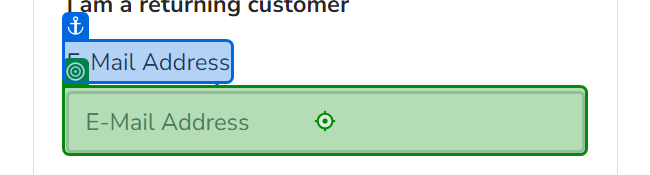
Task: Test Automation Project
Workflow: EToE-testcase

Step 1: type [email] into 'E-Mail Address'

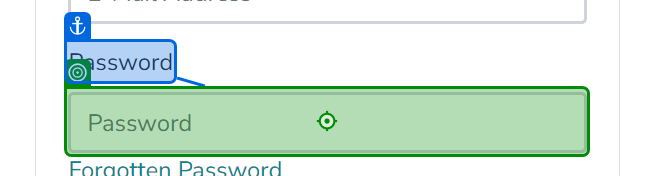
Step 2: type [pwd] into 'Password'

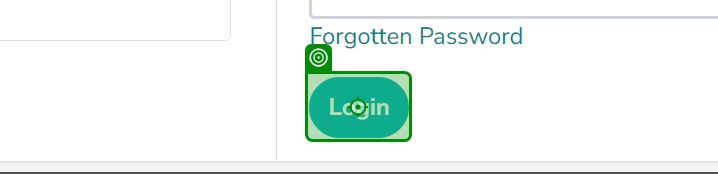
Step 3: click on 'Login'

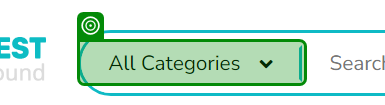
Step 4: select "Phones & PDAs" in 'All Categories'

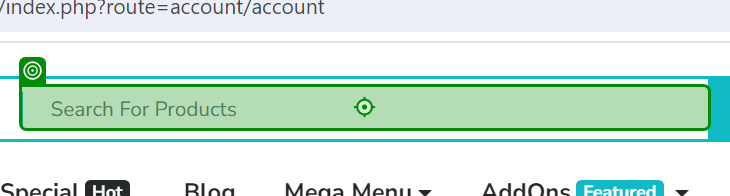
Step 5: type [product]

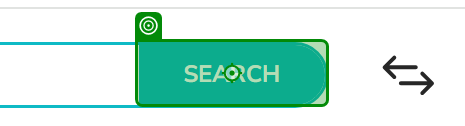
Step 6: click on 'Search'

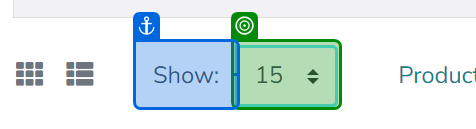
Step 7: select "25" in 'Show'

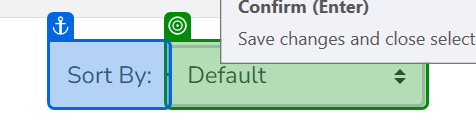
Step 8: select "Newest" in 'Sort By'

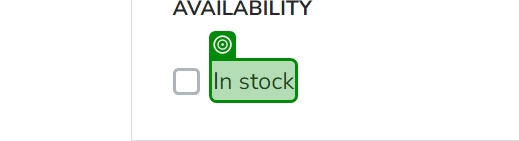
Step 9: check

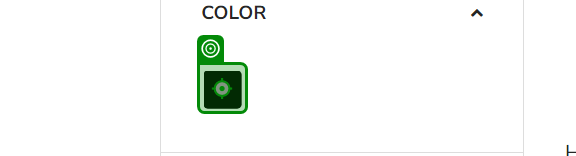
Step 10: click

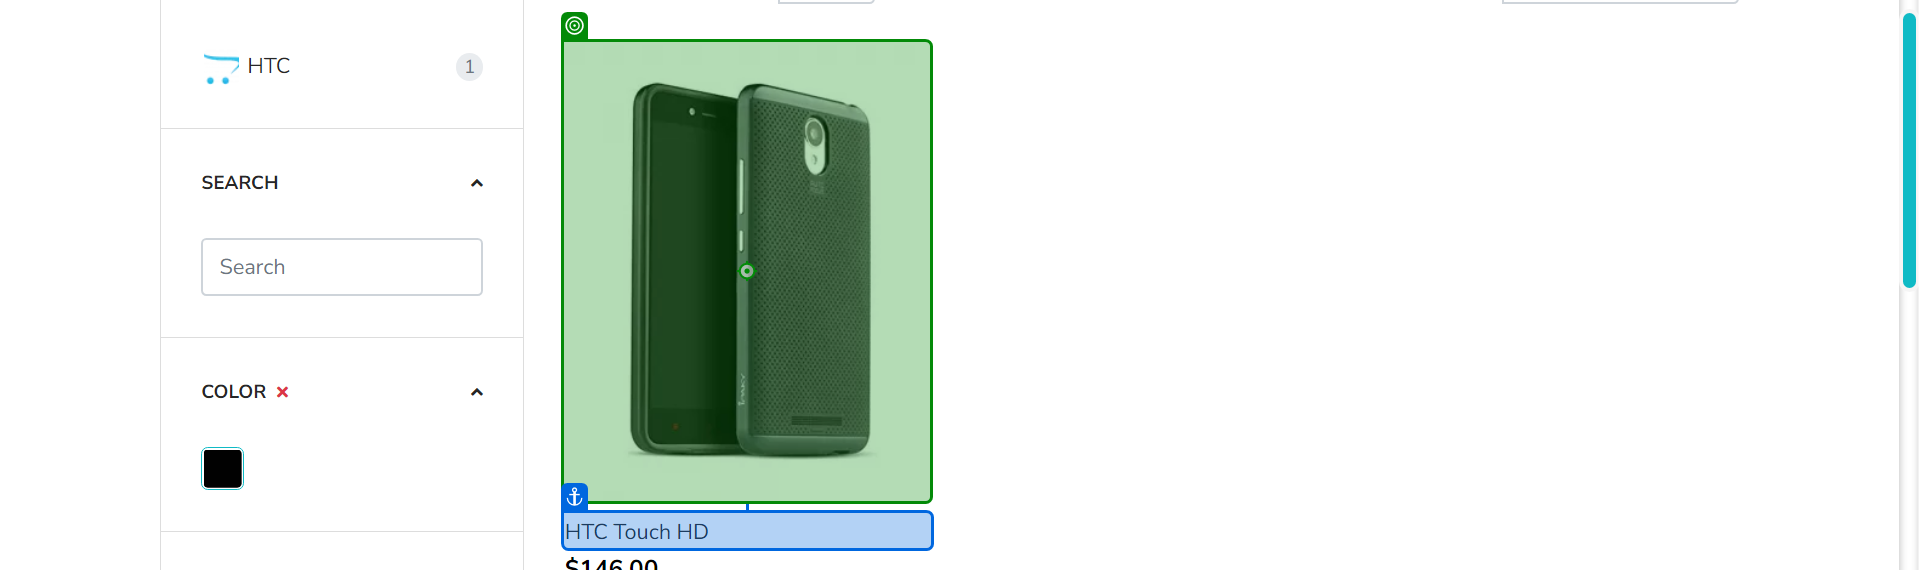
Step 11: click on 'HTC Touch HD'

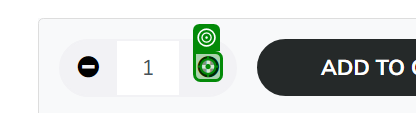
Step 12: click

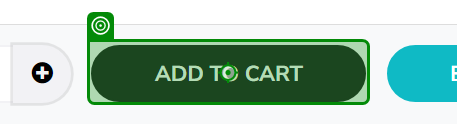
Step 13: click on 'Add to Cart'

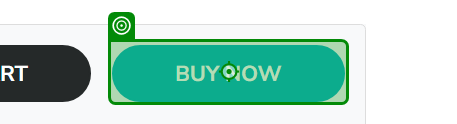
Step 14: click on 'Buy now'

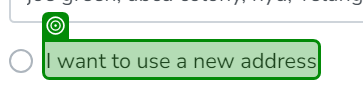
Step 15: check

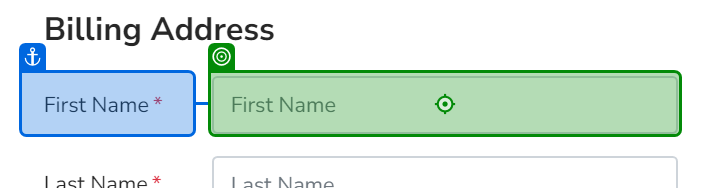
Step 16: type [fname] into 'First Name'

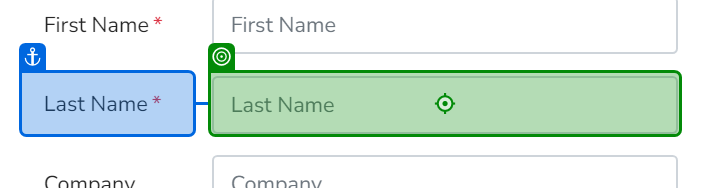
Step 17: type [lname] into 'Last Name'

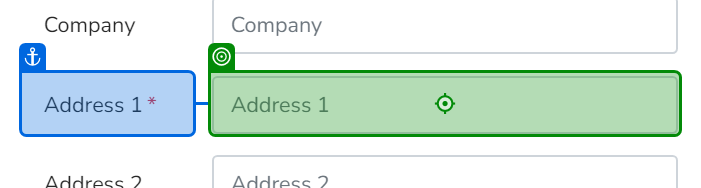
Step 18: type [address] into 'Address 1'

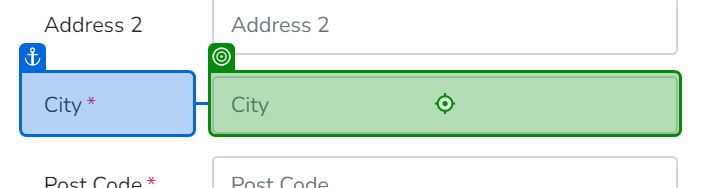
Step 19: type [city] into 'City'

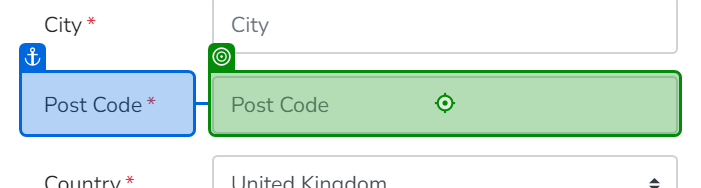
Step 20: type [pincode] into 'Post Code'

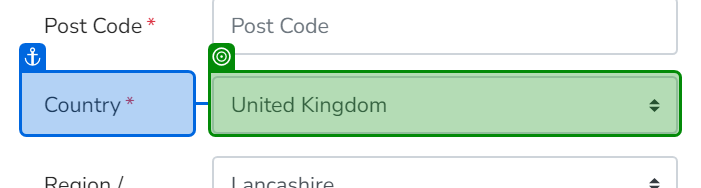
Step 21: select "India" in 'Country'

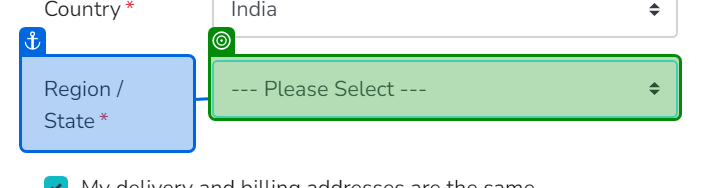
Step 22: select "Telangana" in 'Region / State'

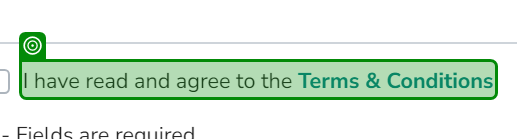
Step 23: check

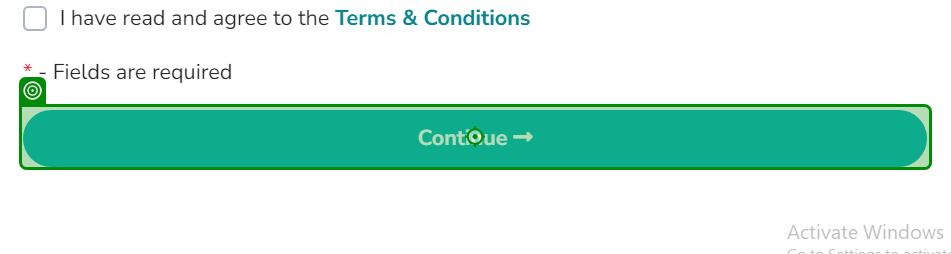
Step 24: click on 'Continue'

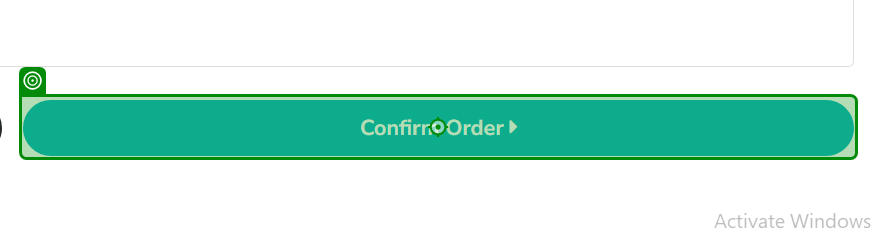
Step 25: click on 'Confirm Order'

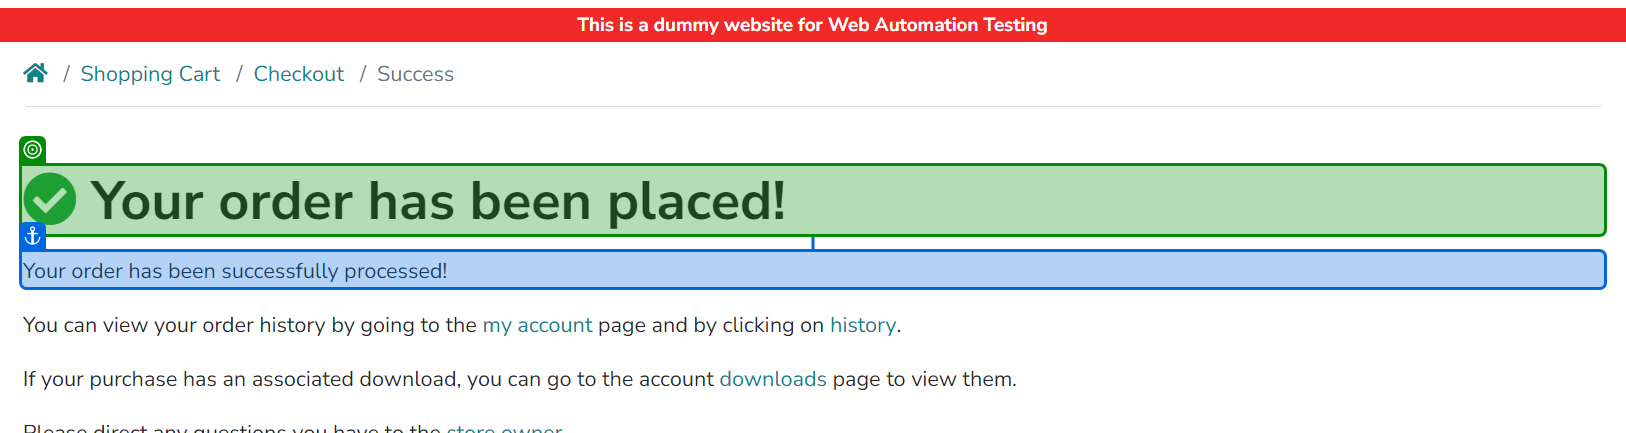
Step 26: get-text from 'Your order'

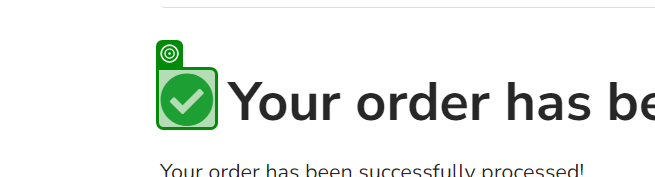
Step 27: check